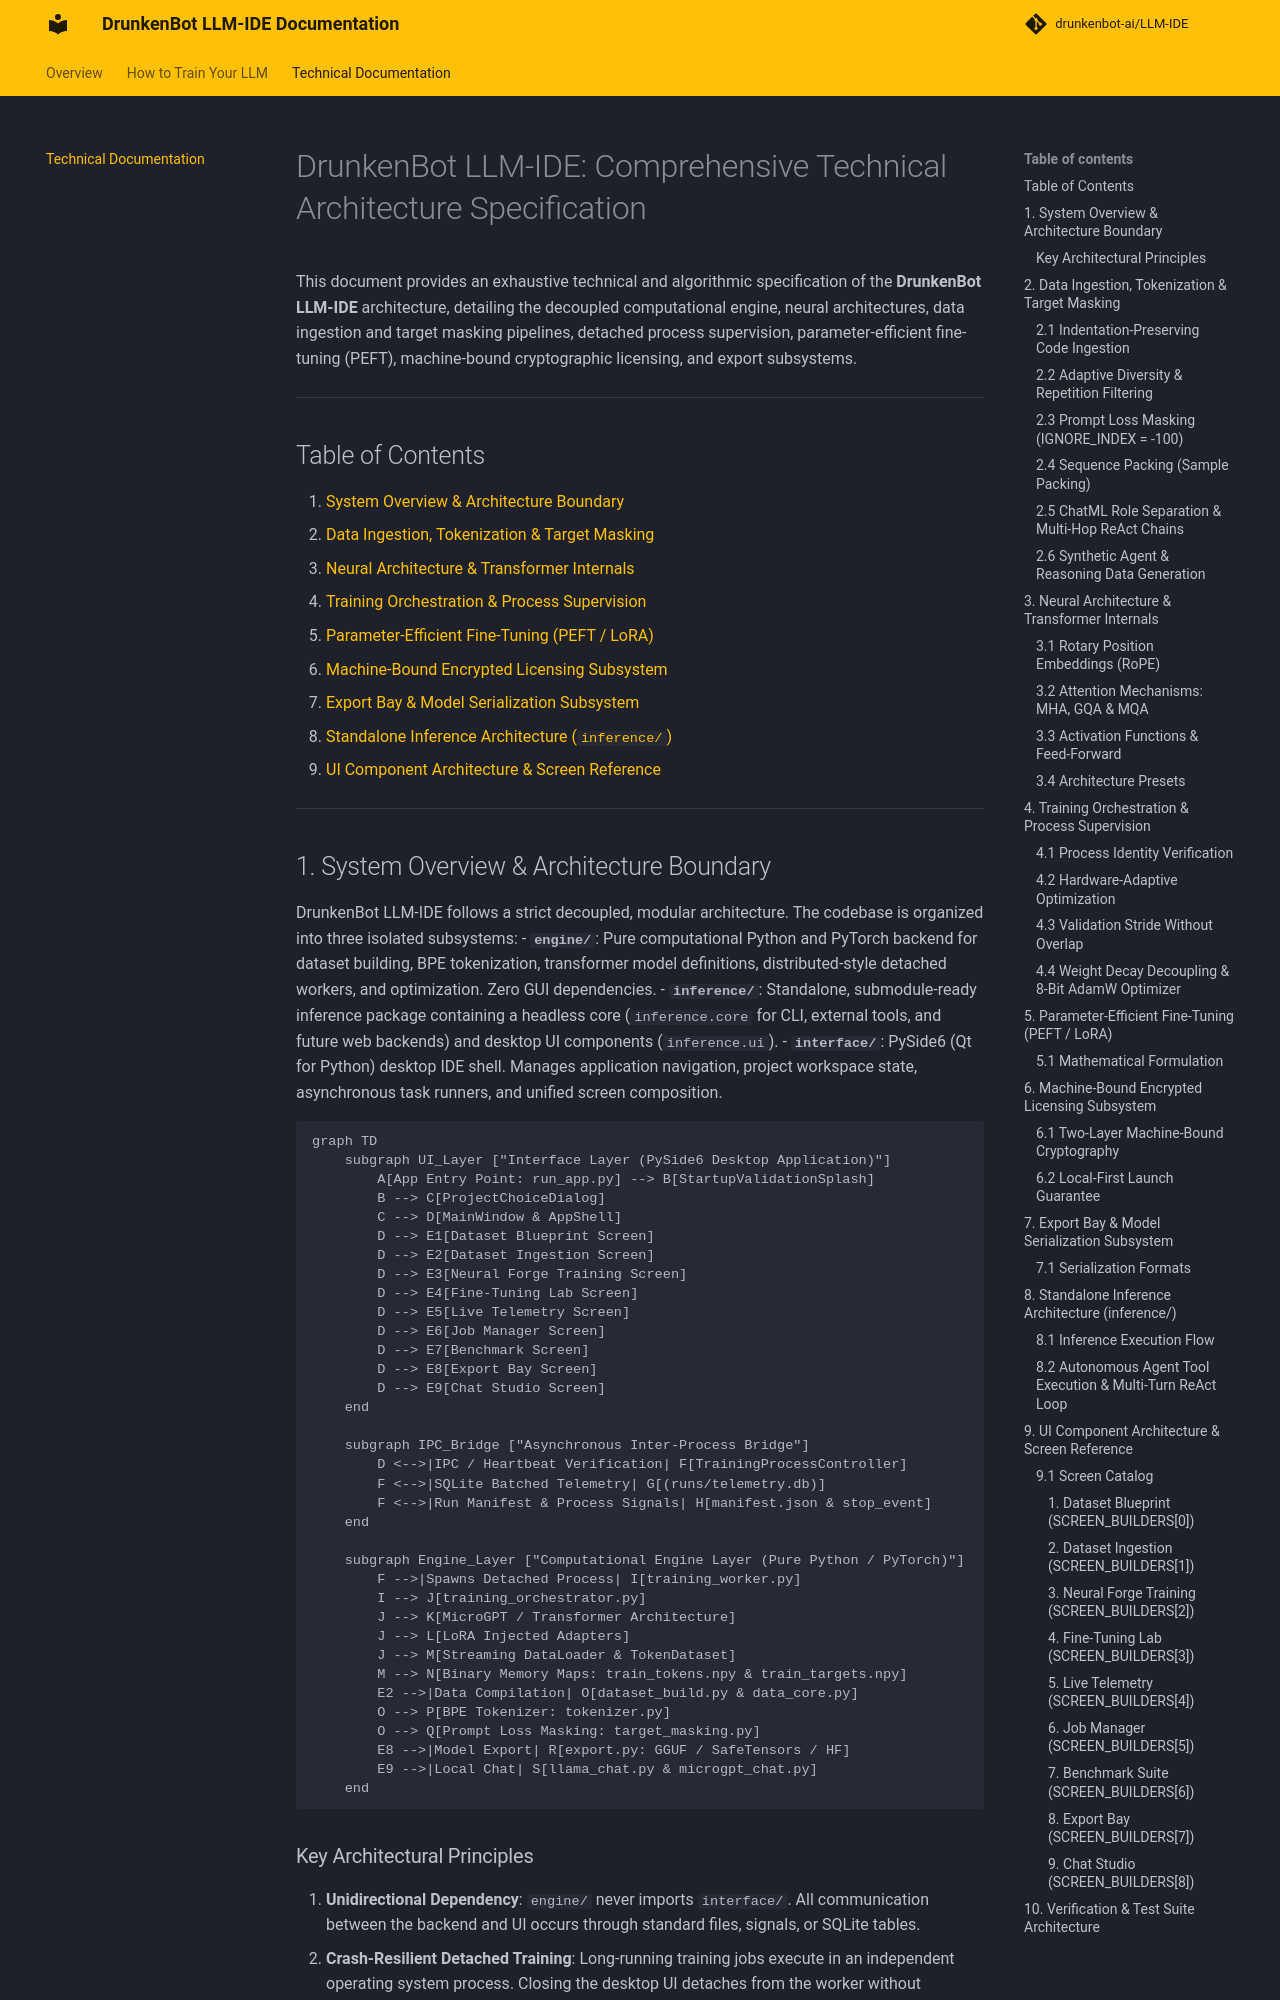

repository: drunkenbot-ai/LLM-IDE · page: technical_documentation/index.html · generator: mkdocs

# DrunkenBot LLM-IDE: Comprehensive Technical Architecture Specification

This document provides an exhaustive technical and algorithmic specification of the **DrunkenBot LLM-IDE** architecture, detailing the decoupled computational engine, neural architectures, data ingestion and target masking pipelines, detached process supervision, parameter-efficient fine-tuning (PEFT), machine-bound cryptographic licensing, and export subsystems.

---

## Table of Contents
1. [System Overview & Architecture Boundary](#1-system-overview-architecture-boundary)
2. [Data Ingestion, Tokenization & Target Masking](#2-data-ingestion-tokenization-target-masking)
3. [Neural Architecture & Transformer Internals](#3-neural-architecture-transformer-internals)
4. [Training Orchestration & Process Supervision](#4-training-orchestration-process-supervision)
5. [Parameter-Efficient Fine-Tuning (PEFT / LoRA)](#5-parameter-efficient-fine-tuning-peft-lora)
6. [Machine-Bound Encrypted Licensing Subsystem](#6-machine-bound-encrypted-licensing-subsystem)
7. [Export Bay & Model Serialization Subsystem](#7-export-bay-model-serialization-subsystem)
8. [Standalone Inference Architecture (`inference/`)](#8-standalone-inference-architecture-inference)
9. [UI Component Architecture & Screen Reference](#9-ui-component-architecture-screen-reference)

---
